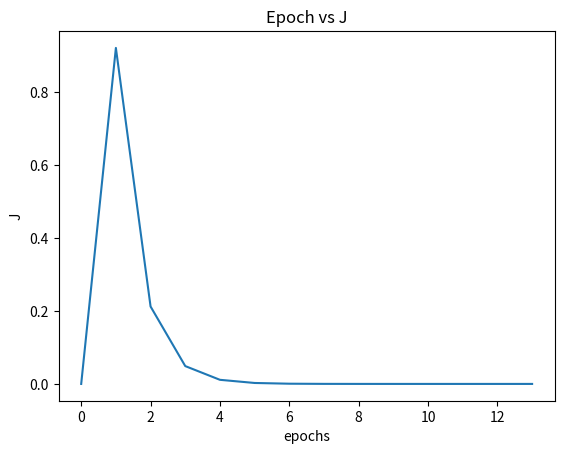
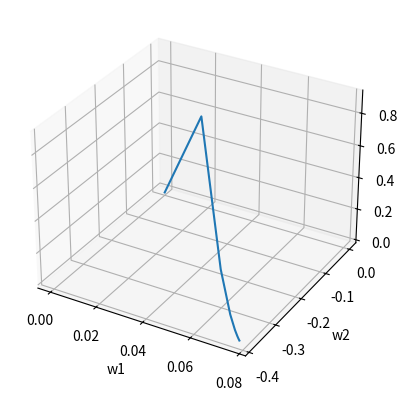

Write the Python code that produced these figures, in order.
import numpy as np
from mpl_toolkits.mplot3d import Axes3D
import matplotlib.pyplot as plt

EPSILON = 2 ** -23

def main():
    epochs = 0
    J = 0
    l = 0.01
    w = np.zeros(2)
    X = np.ones(2)

    j_values = [J]
    w_values = [w]

    while True:
        D_w0 = (2 * X[0]) * (X[0]*w[0] - 5*X[1]*w[1] - 2)
        D_w1 = (-10 * X[1]) * (X[0]*w[0] - 5*X[1]*w[1] - 2)

        w0 = w[0] - l * D_w0
        w1 = w[1] - l * D_w1
        w = np.array([w0, w1])
        new_J = (X[0] * w[0] - 5 * X[1] * w[1] - 2)**2

        j_values.append(new_J)
        w_values.append(w)

        epochs += 1
        if abs(new_J - J) < EPSILON:
            J = new_J
            break
        else:
            J = new_J

    # J vs epoch
    plt.plot(list(range(0, epochs + 1)), j_values)
    plt.title('Epoch vs J')
    plt.xlabel('epochs')
    plt.ylabel('J')
    plt.show()

    # w1 vs w2 vs J
    fig = plt.figure()
    w1 = np.array(w_values)[:,0]
    w2 = np.array(w_values)[:,1]
    ax = fig.add_subplot(111, projection='3d')
    ax.set_xlabel('w1')
    ax.set_ylabel('w2')
    ax.set_zlabel('J')
    ax.plot(w1, w2, zs=j_values)
    plt.show()

    print('w:', w)
    print('J', J)
    print('epochs', epochs)

if __name__ == '__main__':
    main()